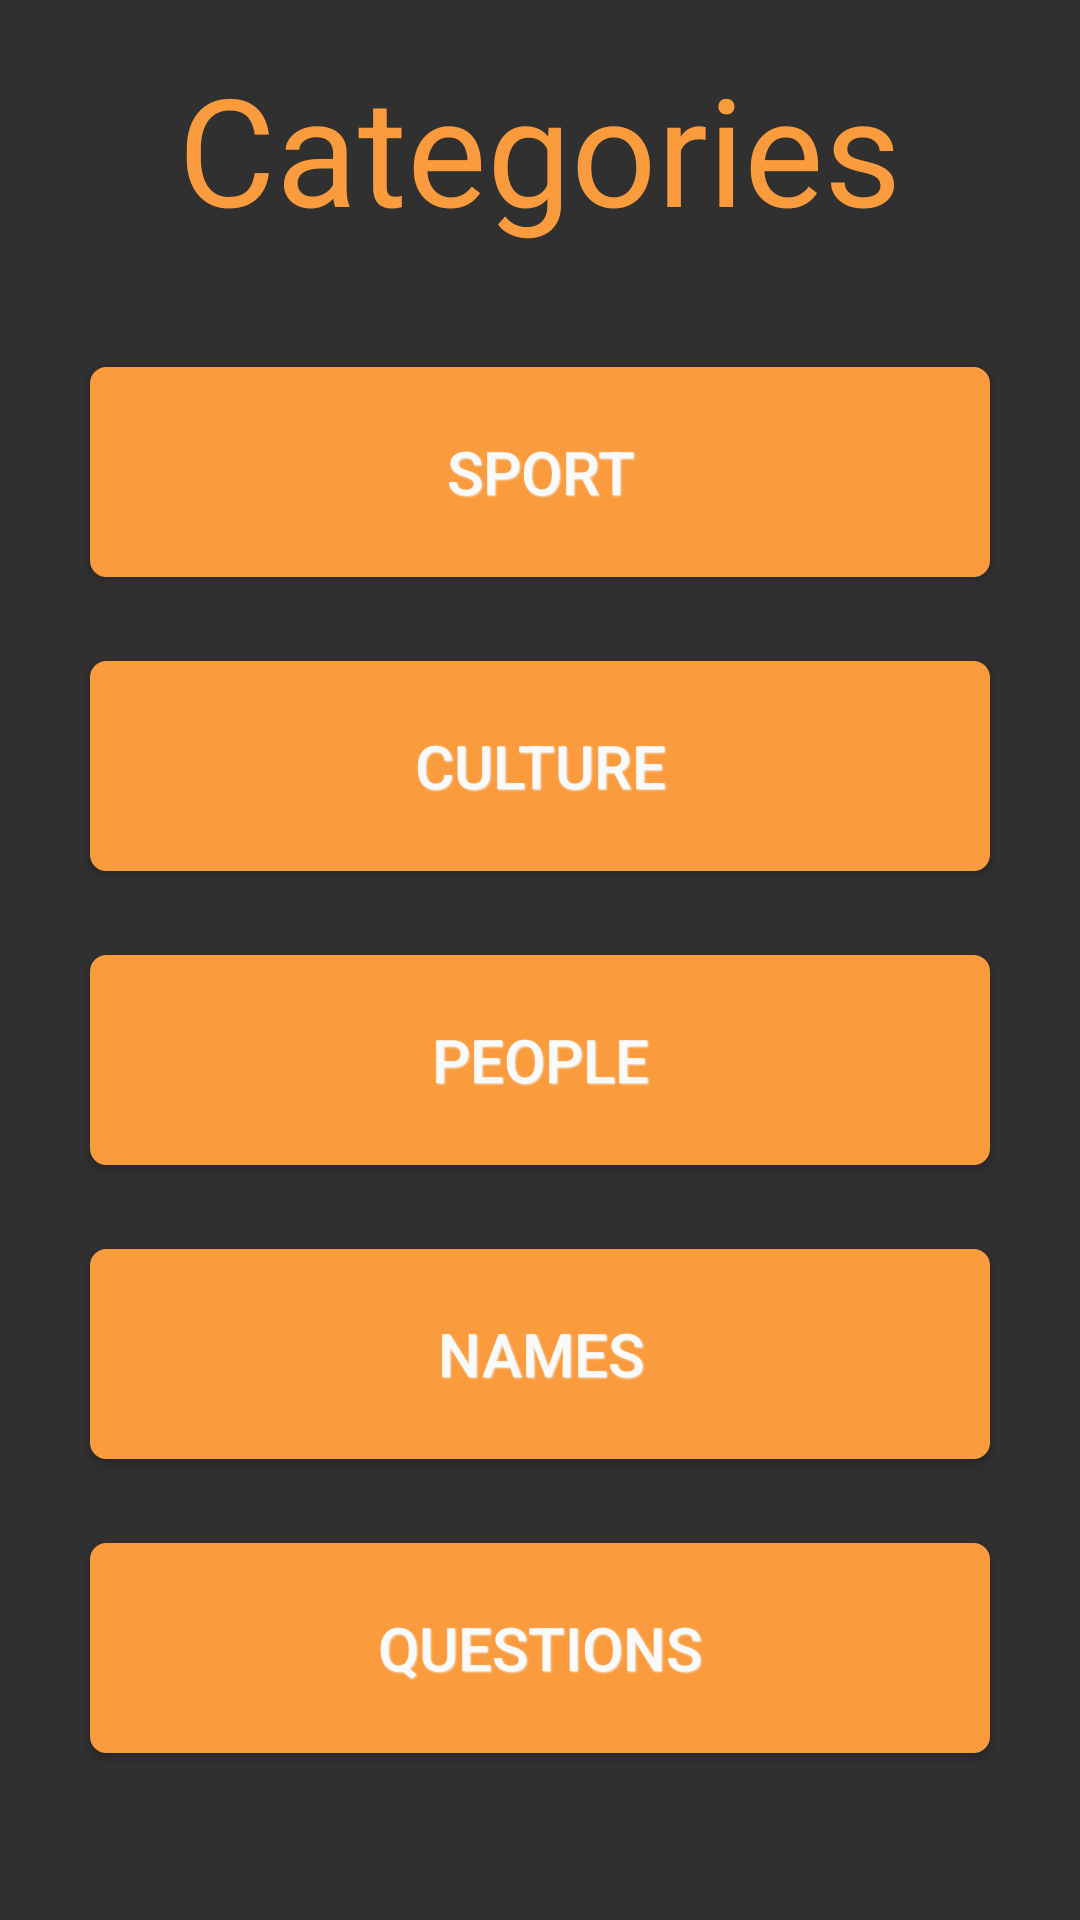

Layout XML and referenced resources for this Android screen:
<!-- AndroidManifest.xml: application theme GameSuggest -->
<!-- res/layout/fragment_categories.xml -->
<RelativeLayout xmlns:android="http://schemas.android.com/apk/res/android"
    xmlns:tools="http://schemas.android.com/tools"
    android:layout_width="match_parent"
    android:layout_height="match_parent"
    android:paddingBottom="@dimen/activity_vertical_margin"
    android:paddingLeft="@dimen/activity_horizontal_margin"
    android:paddingRight="@dimen/activity_horizontal_margin"
    android:paddingTop="@dimen/activity_vertical_margin"
    tools:context=".views.fragments.CategoriesFragment">

    <TextView
        android:layout_width="wrap_content"
        android:layout_height="wrap_content"
        android:text="@string/Title.Categories"
        android:textSize="@dimen/font_larger_title"
        android:textAlignment="center"
        android:textColor="@color/accent_material_orange"
        android:layout_gravity="center"
        android:id="@+id/textTitleCateg"
        android:layout_alignParentTop="true"
        android:layout_centerHorizontal="true" />


    <LinearLayout
        android:orientation="vertical"
        android:layout_width="match_parent"
        android:layout_height="match_parent"
        android:gravity="center"
        android:layout_below="@+id/textTitleCateg">

        <Button
            android:layout_width="match_parent"
            android:layout_height="70dp"
            android:layout_margin="@dimen/spacing_normal"
            android:text="@string/Categ.Sport"
            android:id="@+id/buttonSport"
            android:background="@drawable/button_default_bg"
            style="@style/DefaultButtonText"
            android:layout_gravity="center"
            android:gravity="center"
            />

        <Button
            android:layout_width="match_parent"
            android:layout_height="70dp"
            android:layout_margin="@dimen/spacing_normal"
            android:text="@string/Categ.Culture"
            android:id="@+id/buttonCulture"
            android:background="@drawable/button_default_bg"
            style="@style/DefaultButtonText"
            android:layout_gravity="center"
            android:gravity="center"
            />

        <Button
            android:layout_width="match_parent"
            android:layout_height="70dp"
            android:layout_margin="@dimen/spacing_normal"
            android:text="@string/Categ.People"
            android:id="@+id/buttonPeople"
            android:background="@drawable/button_default_bg"
            style="@style/DefaultButtonText"
            android:layout_gravity="center"
            android:gravity="center"
            />

        <Button
            android:layout_width="match_parent"
            android:layout_height="70dp"
            android:layout_margin="@dimen/spacing_normal"
            android:text="@string/Categ.Names"
            android:id="@+id/buttonNames"
            android:background="@drawable/button_default_bg"
            style="@style/DefaultButtonText"
            android:layout_gravity="center"
            android:gravity="center"
            />

        <Button
            android:layout_width="match_parent"
            android:layout_height="70dp"
            android:layout_margin="@dimen/spacing_normal"
            android:text="@string/Categ.Questions"
            android:id="@+id/buttonQuestions"
            android:background="@drawable/button_default_bg"
            style="@style/DefaultButtonText"
            android:layout_gravity="center"
            android:gravity="center"
            />

    </LinearLayout>

</RelativeLayout>
<!-- resources referenced by this layout -->
<resources>
  <color name="accent_material_orange">#fa9b3d</color>
  <dimen name="activity_horizontal_margin">16dp</dimen>
  <dimen name="activity_vertical_margin">16dp</dimen>
  <dimen name="font_larger_title">50sp</dimen>
  <dimen name="spacing_normal">14dp</dimen>
  <!-- drawable button_default_bg (drawable) -->
  <?xml version="1.0" encoding="utf-8"?>
  <selector xmlns:android="http://schemas.android.com/apk/res/android">
      <item  android:state_pressed="true" >
          <shape>
              <solid
                  android:color="@color/accent_material_orange" />
              <stroke
                  android:width="1dp"
                  android:color="#d2d2d2" />
              <corners
                  android:radius="5dp" />
          </shape>
      </item>
      <item>
          <shape>
              <solid
                  android:color="@color/accent_material_orange" />
              <stroke
                  android:width="1dp"
                  android:color="@color/accent_material_orange" />
              <corners
                  android:radius="5dp" />
          </shape>
      </item>
  </selector>
  <string name="Categ.Culture">Culture</string>
  <string name="Categ.Names">Names</string>
  <string name="Categ.People">People</string>
  <string name="Categ.Questions">Questions</string>
  <string name="Categ.Sport">Sport</string>
  <string name="Title.Categories">Categories</string>
  <style name="DefaultButtonText">
          <item name="android:layout_width">fill_parent</item>
          <item name="android:layout_height">wrap_content</item>
          <item name="android:textColor">@color/grey_50</item>
          <item name="android:gravity">center</item>
          <item name="android:layout_margin">3dp</item>
          <item name="android:textStyle">normal</item>
          <item name="android:textSize">20sp</item>
          <item name="android:shadowColor">@color/grey_100</item>
          <item name="android:shadowDx">1</item>
          <item name="android:shadowDy">1</item>
          <item name="android:shadowRadius">1</item>
      </style>
  <style name="GameSuggest" parent="Theme.AppCompat.NoActionBar">
          <item name="colorAccent">@color/accent_material_orange</item>
  
          
          <item name="md_medium_font">BUBBCB__.TTF</item>
          <item name="md_regular_font">BUBBCB__.TTF</item>
      </style>
  <color name="grey_50">#fafafa</color>
  <color name="grey_100">#f5f5f5</color>
</resources>
